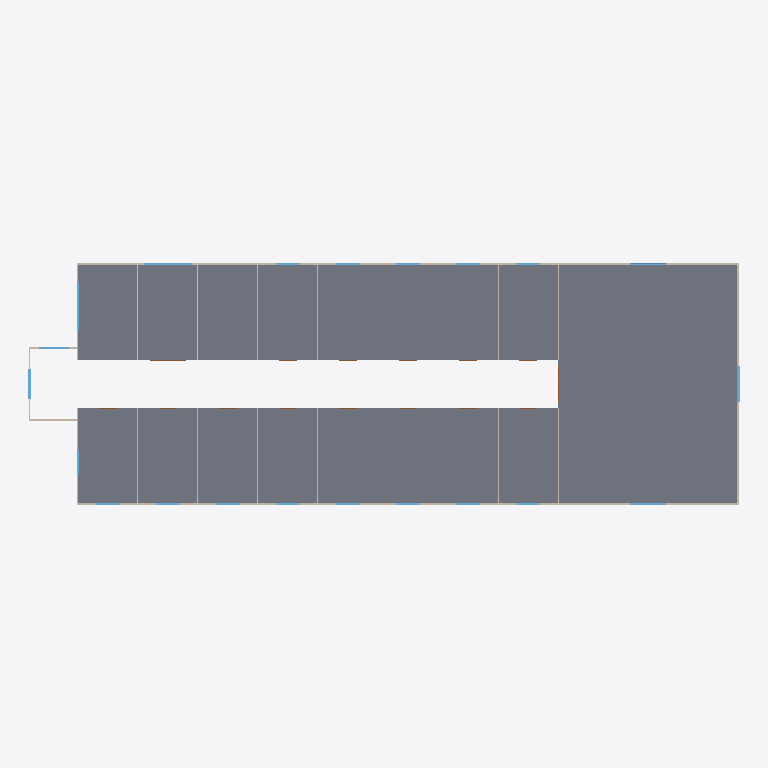
Plan cut of the same IFC building model at storey 'BuildingStorey_500cm' (level 5.00 m, cut at 6.40 m), seen from above with north up, elements coloured by IFC class: 34 walls (beige), 21 windows (light blue), 17 slabs (grey), 2 doors (brown). Cut surfaces are drawn darker.
Extent 118.4 m × 40.4 m × 14.9 m (x, y, z). Storeys (4): BuildingStorey_0cm at 0.00 m; BuildingStorey_500cm at 5.00 m; BuildingStorey_1000cm at 10.00 m; BuildingStorey_1400cm at 14.00 m. Elements (257): 119 IfcWall, 41 IfcWindow, 40 IfcSlab, 35 IfcDoor, 22 IfcRoof.

HEADER;
FILE_DESCRIPTION(('ViewDefinition [ReferenceView_V1.2]','RevitIdentifiers [ContentGUID: d6051267-b8d5-4e66-bf20-3b313d7bb583, VersionGUID: 1f7c10ac-b3cc-438f-a6f8-38048a8875b9, NumberOfSaves: 5]'),'2;1');
FILE_NAME('Shopping_Centre.ifc','2026-10-26T13:33:23+01:00',(''),(''),'ODA SDAI 25.12','Autodesk - Revit 26.4.0.32 (ENG) - 26.4.0.32','');
FILE_SCHEMA(('IFC4'));
ENDSEC;
DATA;
#18=IFCPROJECT('3M1H9dkDLEPhyWEp72X4fp',#6,'Project Number',$,$,'Project Name','Project Status',(#13),#42376);
#40=IFCSITE('3M1H9dkDLEPhyWEp72X4fn',#6,'Default',$,$,#39,$,$,.ELEMENT.,(51,30,23,112487),(0,-7,-37,-956022),0.0,$,$);
#22=IFCBUILDING('3M1H9dkDLEPhyWEp72X4fo',#6,'',$,$,#21,$,'',.ELEMENT.,$,$,#19);
#25=IFCBUILDINGSTOREY('3Zu5Bv0LOHrPC10026FoQQ',#6,'BuildingStorey_0cm',$,$,#24,$,'BuildingStorey_0cm',.ELEMENT.,0.0);
#29=IFCBUILDINGSTOREY('2qp2ybP1f75QZUMPWfHrEh',#6,'BuildingStorey_500cm',$,$,#28,$,'BuildingStorey_500cm',.ELEMENT.,5000.0);
#33=IFCBUILDINGSTOREY('2qp2ybP1f75QZUMPWfHrEa',#6,'BuildingStorey_1000cm',$,$,#32,$,'BuildingStorey_1000cm',.ELEMENT.,10000.0);
#37=IFCBUILDINGSTOREY('2qp2ybP1f75QZUMPWfHrEb',#6,'BuildingStorey_1400cm',$,$,#36,$,'BuildingStorey_1400cm',.ELEMENT.,14000.000000000002);
#27942=IFCSLAB('2qp2ybP1f75QZUMPWfHr0X',#6,'Floor:TBIM_Hollow_Core_Floor_372:325421',$,$,#27931,#27941,'325421',.FLOOR.);
#27669=IFCSLAB('2qp2ybP1f75QZUMPWfHr0K',#6,'Floor:TBIM_Hollow_Core_Floor_372:325400',$,$,#27658,#27668,'325400',.FLOOR.);
#27578=IFCSLAB('2qp2ybP1f75QZUMPWfHr0T',#6,'Floor:TBIM_Hollow_Core_Floor_372:325393',$,$,#27567,#27577,'325393',.FLOOR.);
#27760=IFCSLAB('2qp2ybP1f75QZUMPWfHr0J',#6,'Floor:TBIM_Hollow_Core_Floor_372:325407',$,$,#27749,#27759,'325407',.FLOOR.);
#28124=IFCSLAB('2qp2ybP1f75QZUMPWfHr0n',#6,'Floor:TBIM_Hollow_Core_Floor_372:325437',$,$,#28113,#28123,'325437',.FLOOR.);
#28306=IFCSLAB('2qp2ybP1f75QZUMPWfHr17',#6,'Floor:TBIM_Hollow_Core_Floor_372:325451',$,$,#28295,#28305,'325451',.FLOOR.);
#28397=IFCSLAB('2qp2ybP1f75QZUMPWfHr1U',#6,'Floor:TBIM_Hollow_Core_Floor_372:325458',$,$,#28386,#28396,'325458',.FLOOR.);
#26849=IFCSLAB('2qp2ybP1f75QZUMPWfHr7K',#6,'Floor:TBIM_Hollow_Core_Floor_372:325336',$,$,#26838,#26848,'325336',.FLOOR.);
#27122=IFCSLAB('2qp2ybP1f75QZUMPWfHr7Y',#6,'Floor:TBIM_Hollow_Core_Floor_372:325358',$,$,#27111,#27121,'325358',.FLOOR.);
#27031=IFCSLAB('2qp2ybP1f75QZUMPWfHr7h',#6,'Floor:TBIM_Hollow_Core_Floor_372:325351',$,$,#27020,#27030,'325351',.FLOOR.);
#27851=IFCSLAB('2qp2ybP1f75QZUMPWfHr0g',#6,'Floor:TBIM_Hollow_Core_Floor_372:325414',$,$,#27840,#27850,'325414',.FLOOR.);
#26758=IFCSLAB('2qp2ybP1f75QZUMPWfHr7T',#6,'Floor:TBIM_Hollow_Core_Floor_372:325329',$,$,#26747,#26757,'325329',.FLOOR.);
#27304=IFCSLAB('2qp2ybP1f75QZUMPWfHr7m',#6,'Floor:TBIM_Hollow_Core_Floor_372:325372',$,$,#27293,#27303,'325372',.FLOOR.);
#27213=IFCSLAB('2qp2ybP1f75QZUMPWfHr7v',#6,'Floor:TBIM_Hollow_Core_Floor_372:325365',$,$,#27202,#27212,'325365',.FLOOR.);
#28215=IFCSLAB('2qp2ybP1f75QZUMPWfHr18',#6,'Floor:TBIM_Hollow_Core_Floor_372:325444',$,$,#28204,#28214,'325444',.FLOOR.);
#26633=IFCSLAB('2qp2ybP1f75QZUMPWfHr75',#6,'Floor:TBIM_Hollow_Core_Floor_372:325321',$,$,#26622,#26632,'325321',.FLOOR.);
#26940=IFCSLAB('2qp2ybP1f75QZUMPWfHr7J',#6,'Floor:TBIM_Hollow_Core_Floor_372:325343',$,$,#26929,#26939,'325343',.FLOOR.);
#17275=IFCWALL('2qp2ybP1f75QZUMPWfHr81',#6,'Basic Wall:TBIM_Terracotta_Rainscreen_Facade_340:324877',$,$,#17225,#17229,'324877',.NOTDEFINED.);
#17176=IFCWALL('2qp2ybP1f75QZUMPWfHr80',#6,'Basic Wall:TBIM_Terracotta_Rainscreen_Facade_340:324876',$,$,#17126,#17130,'324876',.NOTDEFINED.);
#17373=IFCWALL('2qp2ybP1f75QZUMPWfHr8e',#6,'Basic Wall:TBIM_Terracotta_Rainscreen_Facade_340:324900',$,$,#17323,#17327,'324900',.NOTDEFINED.);
#15141=IFCWALL('2qp2ybP1f75QZUMPWfHrFk',#6,'Basic Wall:TBIM_Ventilated_Metal_Facade_294:324834',$,$,#15095,#15099,'324834',.NOTDEFINED.);
#36614=IFCWINDOW('0VV12iiyn3ZwRuE0IAZNMg',#6,'Windows_Sgl_Plain:TBIM_Store_Window_600x300:327699',$,$,#41502,#36610,'327699',3000.0000000000014,6000.0,.WINDOW.,.NOTDEFINED.,$);
#14353=IFCWALL('2qp2ybP1f75QZUMPWfHrF8',#6,'Basic Wall:TBIM_Ventilated_Metal_Facade_294:324804',$,$,#14271,#14275,'324804',.NOTDEFINED.);
#23614=IFCWALL('2qp2ybP1f75QZUMPWfHr4J',#6,'Basic Wall:TBIM_Fire_Rated_Partition_EI60_150:325151',$,$,#23581,#23585,'325151',.NOTDEFINED.);
#23696=IFCWALL('2qp2ybP1f75QZUMPWfHr4i',#6,'Basic Wall:TBIM_Fire_Rated_Partition_EI60_150:325152',$,$,#23663,#23667,'325152',.NOTDEFINED.);
#24188=IFCWALL('2qp2ybP1f75QZUMPWfHr4g',#6,'Basic Wall:TBIM_Fire_Rated_Partition_EI60_150:325158',$,$,#24155,#24159,'325158',.NOTDEFINED.);
#35483=IFCWINDOW('0VV12iiyn3ZwRuE0IAZ8f4',#6,'Windows_Sgl_Plain:TBIM_Food_Court_Glazing_800x300:327677',$,$,#41081,#35479,'327677',3000.0,8000.000000000001,.WINDOW.,.NOTDEFINED.,$);
#35565=IFCWINDOW('0VV12iiyn3ZwRuE0IAZ8f7',#6,'Windows_Sgl_Plain:TBIM_Food_Court_Glazing_800x300:327678',$,$,#41101,#35561,'327678',3000.0,8000.000000000001,.WINDOW.,.NOTDEFINED.,$);
#20741=IFCWALL('2qp2ybP1f75QZUMPWfHrAr',#6,'Basic Wall:TBIM_Fire_Rated_Partition_EI60_150:325049',$,$,#20708,#20712,'325049',.NOTDEFINED.);
#20823=IFCWALL('2qp2ybP1f75QZUMPWfHrBS',#6,'Basic Wall:TBIM_Fire_Rated_Partition_EI60_150:325072',$,$,#20790,#20794,'325072',.NOTDEFINED.);
#20905=IFCWALL('2qp2ybP1f75QZUMPWfHrBT',#6,'Basic Wall:TBIM_Fire_Rated_Partition_EI60_150:325073',$,$,#20872,#20876,'325073',.NOTDEFINED.);
#21069=IFCWALL('2qp2ybP1f75QZUMPWfHrBV',#6,'Basic Wall:TBIM_Fire_Rated_Partition_EI60_150:325075',$,$,#21036,#21040,'325075',.NOTDEFINED.);
#21233=IFCWALL('2qp2ybP1f75QZUMPWfHrBP',#6,'Basic Wall:TBIM_Fire_Rated_Partition_EI60_150:325077',$,$,#21200,#21204,'325077',.NOTDEFINED.);
#22958=IFCWALL('2qp2ybP1f75QZUMPWfHr4D',#6,'Basic Wall:TBIM_Fire_Rated_Partition_EI60_150:325121',$,$,#22925,#22929,'325121',.NOTDEFINED.);
#22876=IFCWALL('2qp2ybP1f75QZUMPWfHrBc',#6,'Basic Wall:TBIM_Fire_Rated_Partition_EI60_150:325098',$,$,#22843,#22847,'325098',.NOTDEFINED.);
#23040=IFCWALL('2qp2ybP1f75QZUMPWfHr4K',#6,'Basic Wall:TBIM_Fire_Rated_Partition_EI60_150:325144',$,$,#23007,#23011,'325144',.NOTDEFINED.);
#23860=IFCWALL('2qp2ybP1f75QZUMPWfHr4k',#6,'Basic Wall:TBIM_Fire_Rated_Partition_EI60_150:325154',$,$,#23827,#23831,'325154',.NOTDEFINED.);
#35247=IFCWINDOW('0VV12iiyn3ZwRuE0IAZ8f3',#6,'Windows_Sgl_Plain:TBIM_Entrance_Glazing_500x700:327674',$,$,#40941,#35243,'327674',6999.999999999999,5000.0,.WINDOW.,.NOTDEFINED.,$);
#15771=IFCWALL('2qp2ybP1f75QZUMPWfHrFo',#6,'Basic Wall:TBIM_Ventilated_Metal_Facade_294:324862',$,$,#15721,#15725,'324862',.NOTDEFINED.);
#14551=IFCWALL('2qp2ybP1f75QZUMPWfHrFG',#6,'Basic Wall:TBIM_Ventilated_Metal_Facade_294:324828',$,$,#14501,#14505,'324828',.NOTDEFINED.);
#16655=IFCWALL('2qp2ybP1f75QZUMPWfHr8B',#6,'Basic Wall:TBIM_Ventilated_Metal_Facade_294:324871',$,$,#16605,#16609,'324871',.NOTDEFINED.);
#17768=IFCWALL('2qp2ybP1f75QZUMPWfHr8a',#6,'Basic Wall:TBIM_Ventilated_Metal_Facade_294:324904',$,$,#17718,#17722,'324904',.NOTDEFINED.);
#15477=IFCWALL('2qp2ybP1f75QZUMPWfHrFt',#6,'Basic Wall:TBIM_Ventilated_Metal_Facade_294:324859',$,$,#15427,#15431,'324859',.NOTDEFINED.);
#15870=IFCWALL('2qp2ybP1f75QZUMPWfHrFp',#6,'Basic Wall:TBIM_Ventilated_Metal_Facade_294:324863',$,$,#15820,#15824,'324863',.NOTDEFINED.);
#16165=IFCWALL('2qp2ybP1f75QZUMPWfHr8E',#6,'Basic Wall:TBIM_Ventilated_Metal_Facade_294:324866',$,$,#16115,#16119,'324866',.NOTDEFINED.);
#16459=IFCWALL('2qp2ybP1f75QZUMPWfHr89',#6,'Basic Wall:TBIM_Ventilated_Metal_Facade_294:324869',$,$,#16409,#16413,'324869',.NOTDEFINED.);
#18065=IFCWALL('2qp2ybP1f75QZUMPWfHr8d',#6,'Basic Wall:TBIM_Ventilated_Metal_Facade_294:324907',$,$,#18015,#18019,'324907',.NOTDEFINED.);
#18163=IFCWALL('2qp2ybP1f75QZUMPWfHr8W',#6,'Basic Wall:TBIM_Ventilated_Metal_Facade_294:324908',$,$,#18113,#18117,'324908',.NOTDEFINED.);
#36532=IFCWINDOW('0VV12iiyn3ZwRuE0IAZNMh',#6,'Windows_Sgl_Plain:TBIM_Store_Window_600x300:327698',$,$,#41522,#36528,'327698',3000.0000000000014,6000.000000000005,.WINDOW.,.NOTDEFINED.,$);
#36657=IFCWINDOW('0VV12iiyn3ZwRuE0IAZNMj',#6,'Windows_Sgl_Plain:TBIM_Store_Window_600x300:327700',$,$,#41482,#36653,'327700',3000.0000000000014,6000.000000000005,.WINDOW.,.NOTDEFINED.,$);
#16753=IFCWALL('2qp2ybP1f75QZUMPWfHr84',#6,'Basic Wall:TBIM_Ventilated_Metal_Facade_294:324872',$,$,#16703,#16707,'324872',.NOTDEFINED.);
#15968=IFCWALL('2qp2ybP1f75QZUMPWfHr8C',#6,'Basic Wall:TBIM_Ventilated_Metal_Facade_294:324864',$,$,#15918,#15922,'324864',.NOTDEFINED.);
#17867=IFCWALL('2qp2ybP1f75QZUMPWfHr8b',#6,'Basic Wall:TBIM_Ventilated_Metal_Facade_294:324905',$,$,#17817,#17821,'324905',.NOTDEFINED.);
#35165=IFCWINDOW('0VV12iiyn3ZwRuE0IAZ8f0',#6,'Windows_Sgl_Plain:TBIM_Entrance_Glazing_500x700:327673',$,$,#40900,#35161,'327673',6999.999999999999,4999.999999999998,.WINDOW.,.NOTDEFINED.,$);
#14651=IFCWALL('2qp2ybP1f75QZUMPWfHrFH',#6,'Basic Wall:TBIM_Ventilated_Metal_Facade_294:324829',$,$,#14601,#14605,'324829',.NOTDEFINED.);
#35290=IFCWINDOW('0VV12iiyn3ZwRuE0IAZ8f2',#6,'Windows_Sgl_Plain:TBIM_Shop_Window_400x300:327675',$,$,#40961,#35286,'327675',3000.0,4000.000000000001,.WINDOW.,.NOTDEFINED.,$);
#35333=IFCWINDOW('0VV12iiyn3ZwRuE0IAZ8f5',#6,'Windows_Sgl_Plain:TBIM_Shop_Window_400x300:327676',$,$,#40981,#35329,'327676',3000.0,4000.0000000000005,.WINDOW.,.NOTDEFINED.,$);
#35694=IFCWINDOW('0VV12iiyn3ZwRuE0IAZNMu',#6,'Windows_Sgl_Plain:TBIM_Shop_Window_400x300:327681',$,$,#41241,#35690,'327681',3000.0,4000.0000000000005,.WINDOW.,.NOTDEFINED.,$);
#35952=IFCWINDOW('0VV12iiyn3ZwRuE0IAZNM_',#6,'Windows_Sgl_Plain:TBIM_Shop_Window_400x300:327687',$,$,#41141,#35948,'327687',3000.0,4000.0000000000005,.WINDOW.,.NOTDEFINED.,$);
#36038=IFCWINDOW('0VV12iiyn3ZwRuE0IAZNMm',#6,'Windows_Sgl_Plain:TBIM_Shop_Window_400x300:327689',$,$,#41201,#36034,'327689',3000.0,4000.0000000000045,.WINDOW.,.NOTDEFINED.,$);
#35995=IFCWINDOW('0VV12iiyn3ZwRuE0IAZNMn',#6,'Windows_Sgl_Plain:TBIM_Shop_Window_400x300:327688',$,$,#41221,#35991,'327688',3000.0,4000.0000000000005,.WINDOW.,.NOTDEFINED.,$);
#36124=IFCWINDOW('0VV12iiyn3ZwRuE0IAZNMo',#6,'Windows_Sgl_Plain:TBIM_Shop_Window_400x300:327691',$,$,#41281,#36120,'327691',3000.0,4000.0000000000005,.WINDOW.,.NOTDEFINED.,$);
#36167=IFCWINDOW('0VV12iiyn3ZwRuE0IAZNMr',#6,'Windows_Sgl_Plain:TBIM_Shop_Window_400x300:327692',$,$,#41682,#36163,'327692',3000.0,4000.0000000000005,.WINDOW.,.NOTDEFINED.,$);
#36253=IFCWINDOW('0VV12iiyn3ZwRuE0IAZNMt',#6,'Windows_Sgl_Plain:TBIM_Shop_Window_400x300:327694',$,$,#41341,#36249,'327694',3000.0,4000.0000000000005,.WINDOW.,.NOTDEFINED.,$);
#36339=IFCWINDOW('0VV12iiyn3ZwRuE0IAZNMf',#6,'Windows_Sgl_Plain:TBIM_Shop_Window_400x300:327696',$,$,#41602,#36335,'327696',3000.0,4000.0000000000005,.WINDOW.,.NOTDEFINED.,$);
#36296=IFCWINDOW('0VV12iiyn3ZwRuE0IAZNMs',#6,'Windows_Sgl_Plain:TBIM_Shop_Window_400x300:327695',$,$,#41662,#36292,'327695',3000.0,4000.0000000000005,.WINDOW.,.NOTDEFINED.,$);
#36382=IFCWINDOW('0VV12iiyn3ZwRuE0IAZNMe',#6,'Windows_Sgl_Plain:TBIM_Shop_Window_400x300:327697',$,$,#41622,#36378,'327697',3000.0,4000.0000000000005,.WINDOW.,.NOTDEFINED.,$);
#36743=IFCWINDOW('0VV12iiyn3ZwRuE0IAZNMl',#6,'Windows_Sgl_Plain:TBIM_Shop_Window_400x300:327702',$,$,#41381,#36739,'327702',3000.0,4000.0000000000005,.WINDOW.,.NOTDEFINED.,$);
#36700=IFCWINDOW('0VV12iiyn3ZwRuE0IAZNMi',#6,'Windows_Sgl_Plain:TBIM_Shop_Window_400x300:327701',$,$,#41401,#36696,'327701',3000.0,4000.0000000000005,.WINDOW.,.NOTDEFINED.,$);
#14452=IFCWALL('2qp2ybP1f75QZUMPWfHrFN',#6,'Basic Wall:TBIM_Ventilated_Metal_Facade_294:324827',$,$,#14402,#14406,'324827',.NOTDEFINED.);
#14222=IFCWALL('2qp2ybP1f75QZUMPWfHrEX',#6,'Basic Wall:TBIM_Ventilated_Metal_Facade_294:324781',$,$,#14172,#14176,'324781',.NOTDEFINED.);
#32851=IFCDOOR('0VV12iiyn3ZwRuE0IAZ8fX',#6,'Doors_ExtDbl_Flush:TBIM_Store_Opening_600x350:327640',$,$,#41787,#32847,'327640',3500.0000000000014,5999.999999999998,.DOOR.,$,$);
#33634=IFCDOOR('0VV12iiyn3ZwRuE0IAZ8fI',#6,'Doors_ExtDbl_Flush:TBIM_Store_Opening_600x350:327659',$,$,#42186,#33630,'327659',3500.0000000000014,5999.999999999996,.DOOR.,$,$);
#15280=IFCWALL('2qp2ybP1f75QZUMPWfHrFr',#6,'Basic Wall:TBIM_Ventilated_Metal_Facade_294:324857',$,$,#15230,#15234,'324857',.NOTDEFINED.);
ENDSEC;
